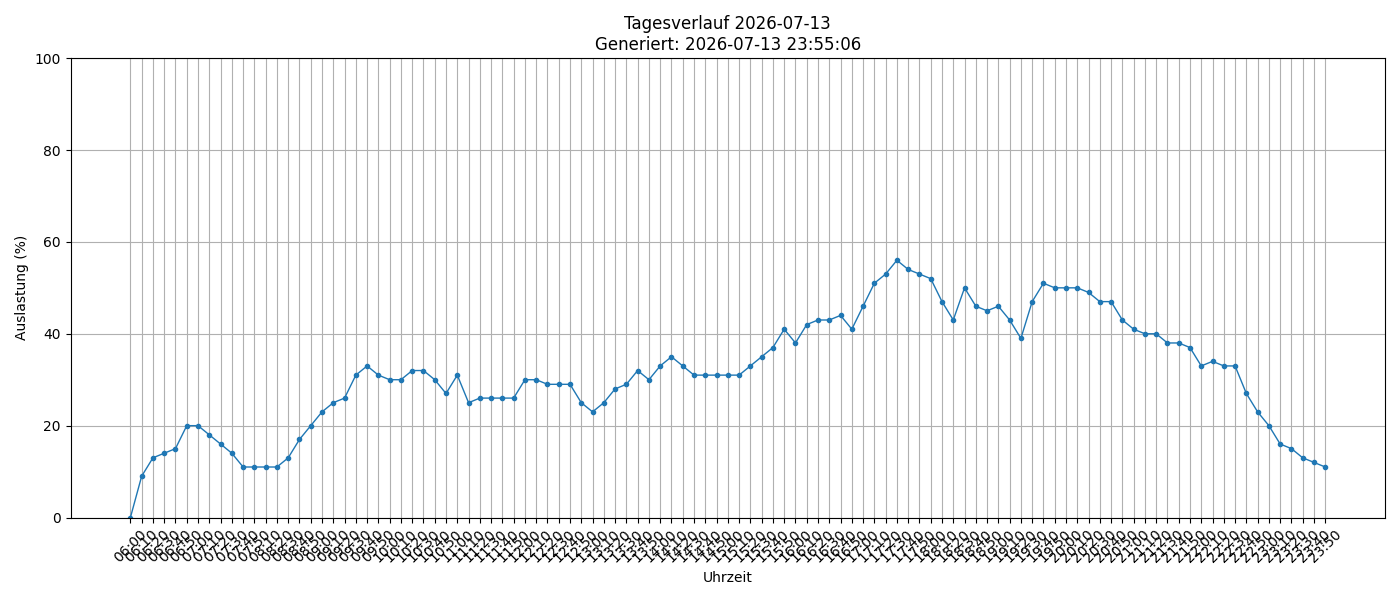

Source data for this figure (header and first rows):
timestamp, load_percent
2026-07-13 06:00:01, 0
2026-07-13 06:10:01, 9
2026-07-13 06:20:01, 13
2026-07-13 06:30:01, 14
2026-07-13 06:40:01, 15
2026-07-13 06:50:01, 20
2026-07-13 07:00:01, 20
2026-07-13 07:10:01, 18
2026-07-13 07:20:01, 16
2026-07-13 07:30:01, 14
2026-07-13 07:40:01, 11
2026-07-13 07:50:01, 11
2026-07-13 08:10:01, 11
2026-07-13 08:20:01, 11
2026-07-13 08:30:01, 13
2026-07-13 08:40:02, 17
2026-07-13 08:50:01, 20
2026-07-13 09:00:01, 23
2026-07-13 09:10:02, 25
2026-07-13 09:20:01, 26
2026-07-13 09:30:01, 31
2026-07-13 09:40:01, 33
2026-07-13 09:50:01, 31
2026-07-13 10:00:01, 30
2026-07-13 10:10:01, 30
2026-07-13 10:20:01, 32
2026-07-13 10:30:02, 32
2026-07-13 10:40:01, 30
2026-07-13 10:50:01, 27
2026-07-13 11:00:01, 31
2026-07-13 11:10:01, 25
2026-07-13 11:20:02, 26
2026-07-13 11:30:01, 26
2026-07-13 11:40:01, 26
2026-07-13 11:50:01, 26
2026-07-13 12:00:01, 30
2026-07-13 12:10:02, 30
2026-07-13 12:20:01, 29
2026-07-13 12:30:01, 29
2026-07-13 12:40:02, 29
2026-07-13 12:50:01, 25
2026-07-13 13:00:01, 23
2026-07-13 13:10:01, 25
2026-07-13 13:20:01, 28
2026-07-13 13:30:01, 29
2026-07-13 13:40:01, 32
2026-07-13 13:50:01, 30
2026-07-13 14:00:02, 33
2026-07-13 14:10:01, 35
2026-07-13 14:20:01, 33
2026-07-13 14:30:01, 31
2026-07-13 14:40:01, 31
2026-07-13 14:50:01, 31
2026-07-13 15:00:01, 31
2026-07-13 15:10:01, 31
2026-07-13 15:20:02, 33
2026-07-13 15:30:01, 35
2026-07-13 15:40:01, 37
2026-07-13 15:50:01, 41
2026-07-13 16:00:01, 38
... 47 more rows
